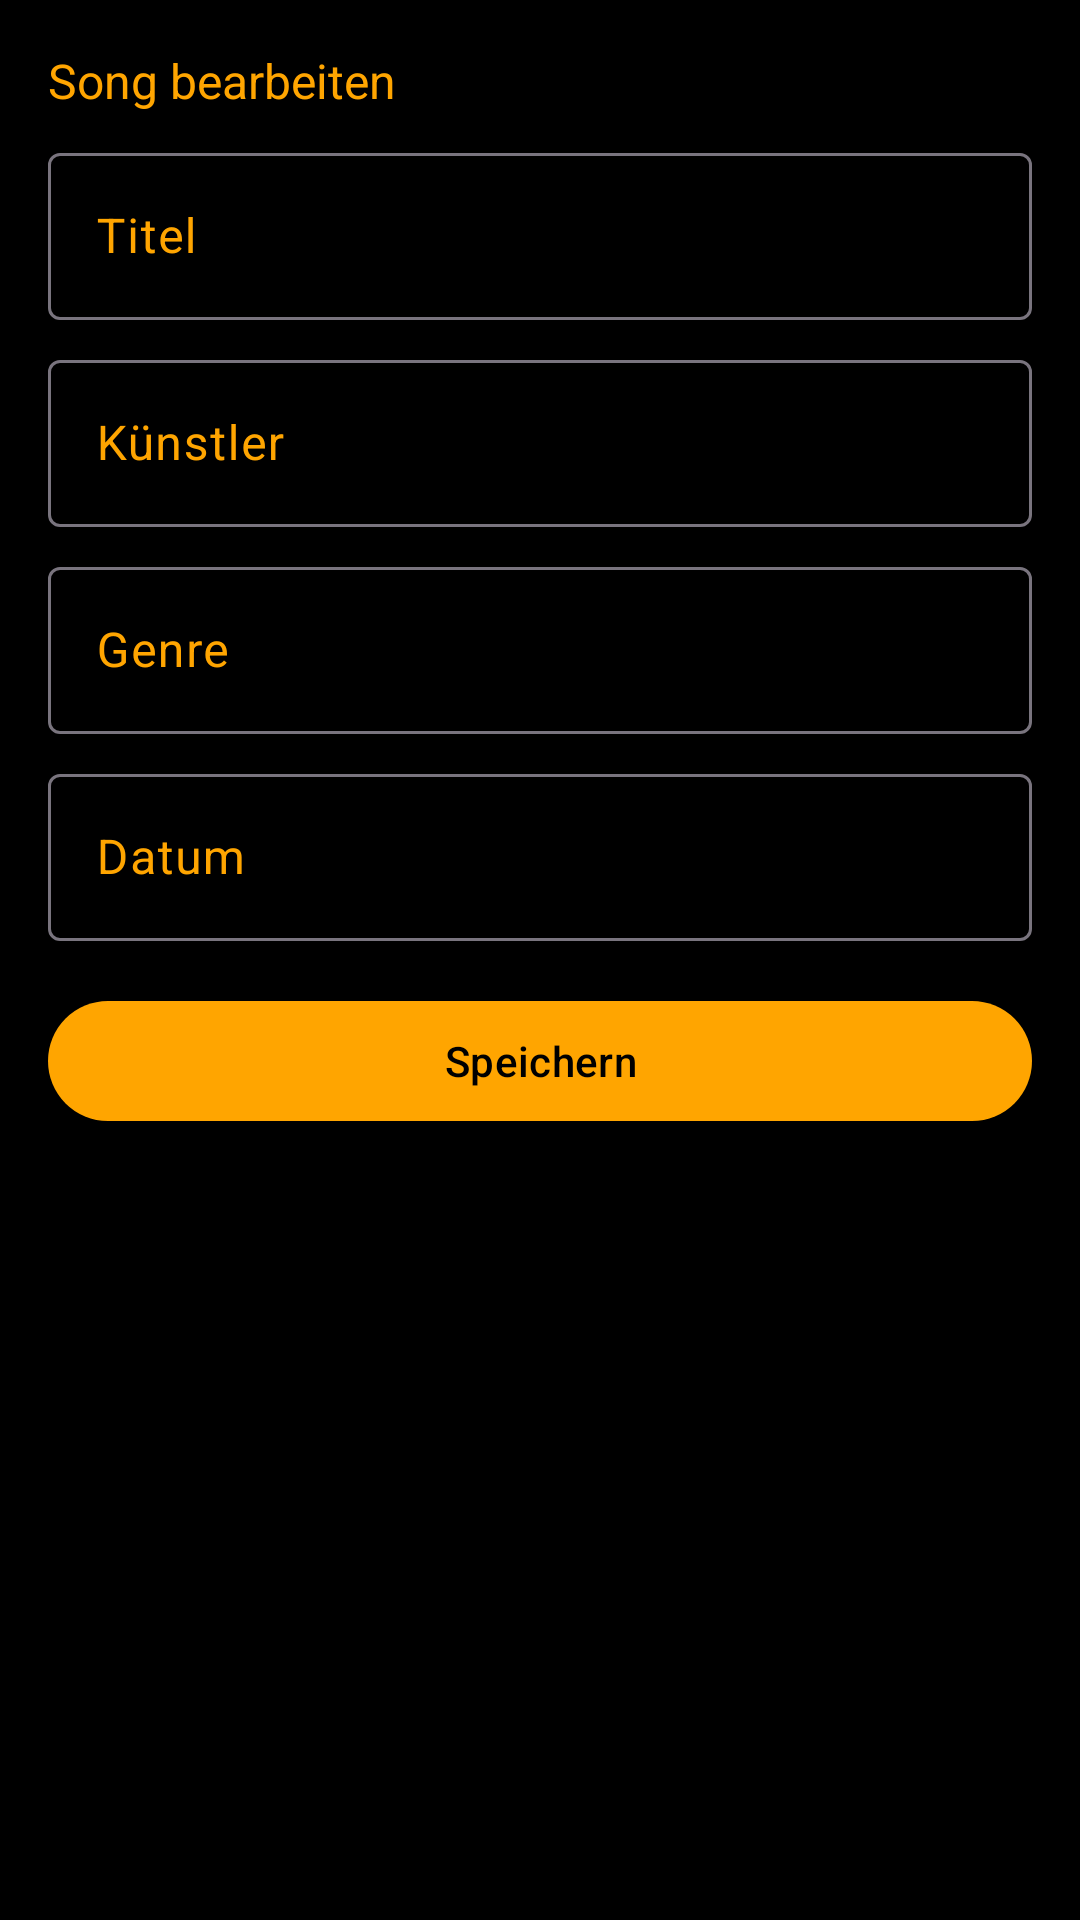

The Android layout XML behind this screen, and the referenced resources:
<!-- AndroidManifest.xml: application theme Theme.AndroidProjektAudioPlayer -->
<!-- res/layout/popupwindow_track_edit.xml -->
<?xml version="1.0" encoding="utf-8"?>
<LinearLayout xmlns:android="http://schemas.android.com/apk/res/android"
    xmlns:app="http://schemas.android.com/apk/res-auto"
    android:layout_width="wrap_content"
    android:layout_height="wrap_content"
    android:orientation="vertical"
    android:padding="16dp"
    android:elevation="8dp"
    android:minWidth="250dp"
    android:background="@color/black">

    <TextView
        android:layout_width="match_parent"
        android:layout_height="wrap_content"
        android:text="@string/audioTitleHint"
        android:textSize="16sp"
        android:paddingBottom="8dp"
        android:textColor="@color/primary_accent"/>

    <com.google.android.material.textfield.TextInputLayout
        android:layout_width="match_parent"
        android:layout_height="wrap_content"
        android:hint="@string/audioHint"
        android:textColorHint="@color/primary_accent"
        style="@style/Widget.Material3.TextInputLayout.OutlinedBox">

        <com.google.android.material.textfield.TextInputEditText
            android:id="@+id/etEditAudioTitle"
            android:layout_width="match_parent"
            android:layout_height="wrap_content"
            android:textColor="@color/white"/>

    </com.google.android.material.textfield.TextInputLayout>

    <com.google.android.material.textfield.TextInputLayout
        android:layout_width="match_parent"
        android:layout_height="wrap_content"
        android:hint="@string/audioArtistHint"
        android:layout_marginTop="8dp"
        android:textColorHint="@color/primary_accent"
        style="@style/Widget.Material3.TextInputLayout.OutlinedBox">

        <com.google.android.material.textfield.TextInputEditText
            android:id="@+id/etEditAudioArtist"
            android:layout_width="match_parent"
            android:layout_height="wrap_content"
            android:textColor="@color/white"/>

    </com.google.android.material.textfield.TextInputLayout>

    <com.google.android.material.textfield.TextInputLayout
        android:layout_width="match_parent"
        android:layout_height="wrap_content"
        android:hint="@string/audioGenreHint"
        android:layout_marginTop="8dp"
        android:textColorHint="@color/primary_accent"
        style="@style/Widget.Material3.TextInputLayout.OutlinedBox">

        <com.google.android.material.textfield.TextInputEditText
            android:id="@+id/etEditAudioGenre"
            android:layout_width="match_parent"
            android:layout_height="wrap_content"
            android:textColor="@color/white"/>

    </com.google.android.material.textfield.TextInputLayout>

    <com.google.android.material.textfield.TextInputLayout
        android:id="@+id/tilEditAudioDate"
        android:layout_width="match_parent"
        android:layout_height="wrap_content"
        android:hint="@string/audioDateHint"
        android:textColorHint="@color/primary_accent"
        android:layout_marginTop="8dp"
        style="@style/Widget.Material3.TextInputLayout.OutlinedBox"
        app:endIconMode="custom"
        app:endIconDrawable="@drawable/calendar_month_24px">

        <com.google.android.material.textfield.TextInputEditText
            android:id="@+id/etEditAudioDate"
            android:layout_width="match_parent"
            android:layout_height="wrap_content"
            android:inputType="date"
            android:textColor="@color/white"/>

    </com.google.android.material.textfield.TextInputLayout>

    <com.google.android.material.button.MaterialButton
        android:id="@+id/btnSaveEditAudio"
        android:layout_width="match_parent"
        android:layout_height="wrap_content"
        android:layout_marginTop="16dp"
        android:text="@string/confirmation"/>

</LinearLayout>
<!-- resources referenced by this layout -->
<resources>
  <color name="black">#FF000000</color>
  <color name="primary_accent">#ffa500</color>
  <color name="white">#E0E0E0</color>
  <string name="audioArtistHint">Künstler</string>
  <string name="audioDateHint">Datum</string>
  <string name="audioGenreHint">Genre</string>
  <string name="audioHint">Titel</string>
  <string name="audioTitleHint">Song bearbeiten</string>
  <string name="confirmation">Speichern</string>
  <style name="Theme.AndroidProjektAudioPlayer" parent="Base.Theme.AndroidProjektAudioPlayer" />
  <style name="Base.Theme.AndroidProjektAudioPlayer" parent="Theme.Material3.DayNight.NoActionBar">
          
          
          <item name="android:colorBackground">@color/black</item>
          <item name="colorPrimary">@color/primary_accent</item>
          <item name="colorOnPrimary">@color/black</item>
          <item name="android:windowLightStatusBar">false</item>
          <item name="searchViewStyle">@style/CustomSearchView</item>
      </style>
  <style name="CustomSearchView" parent="Widget.AppCompat.SearchView">
          <item name="android:textColorHint">@color/subtext</item>
          <item name="iconifiedByDefault">false</item>
      </style>
  <color name="subtext">#E5E4E2</color>
</resources>
